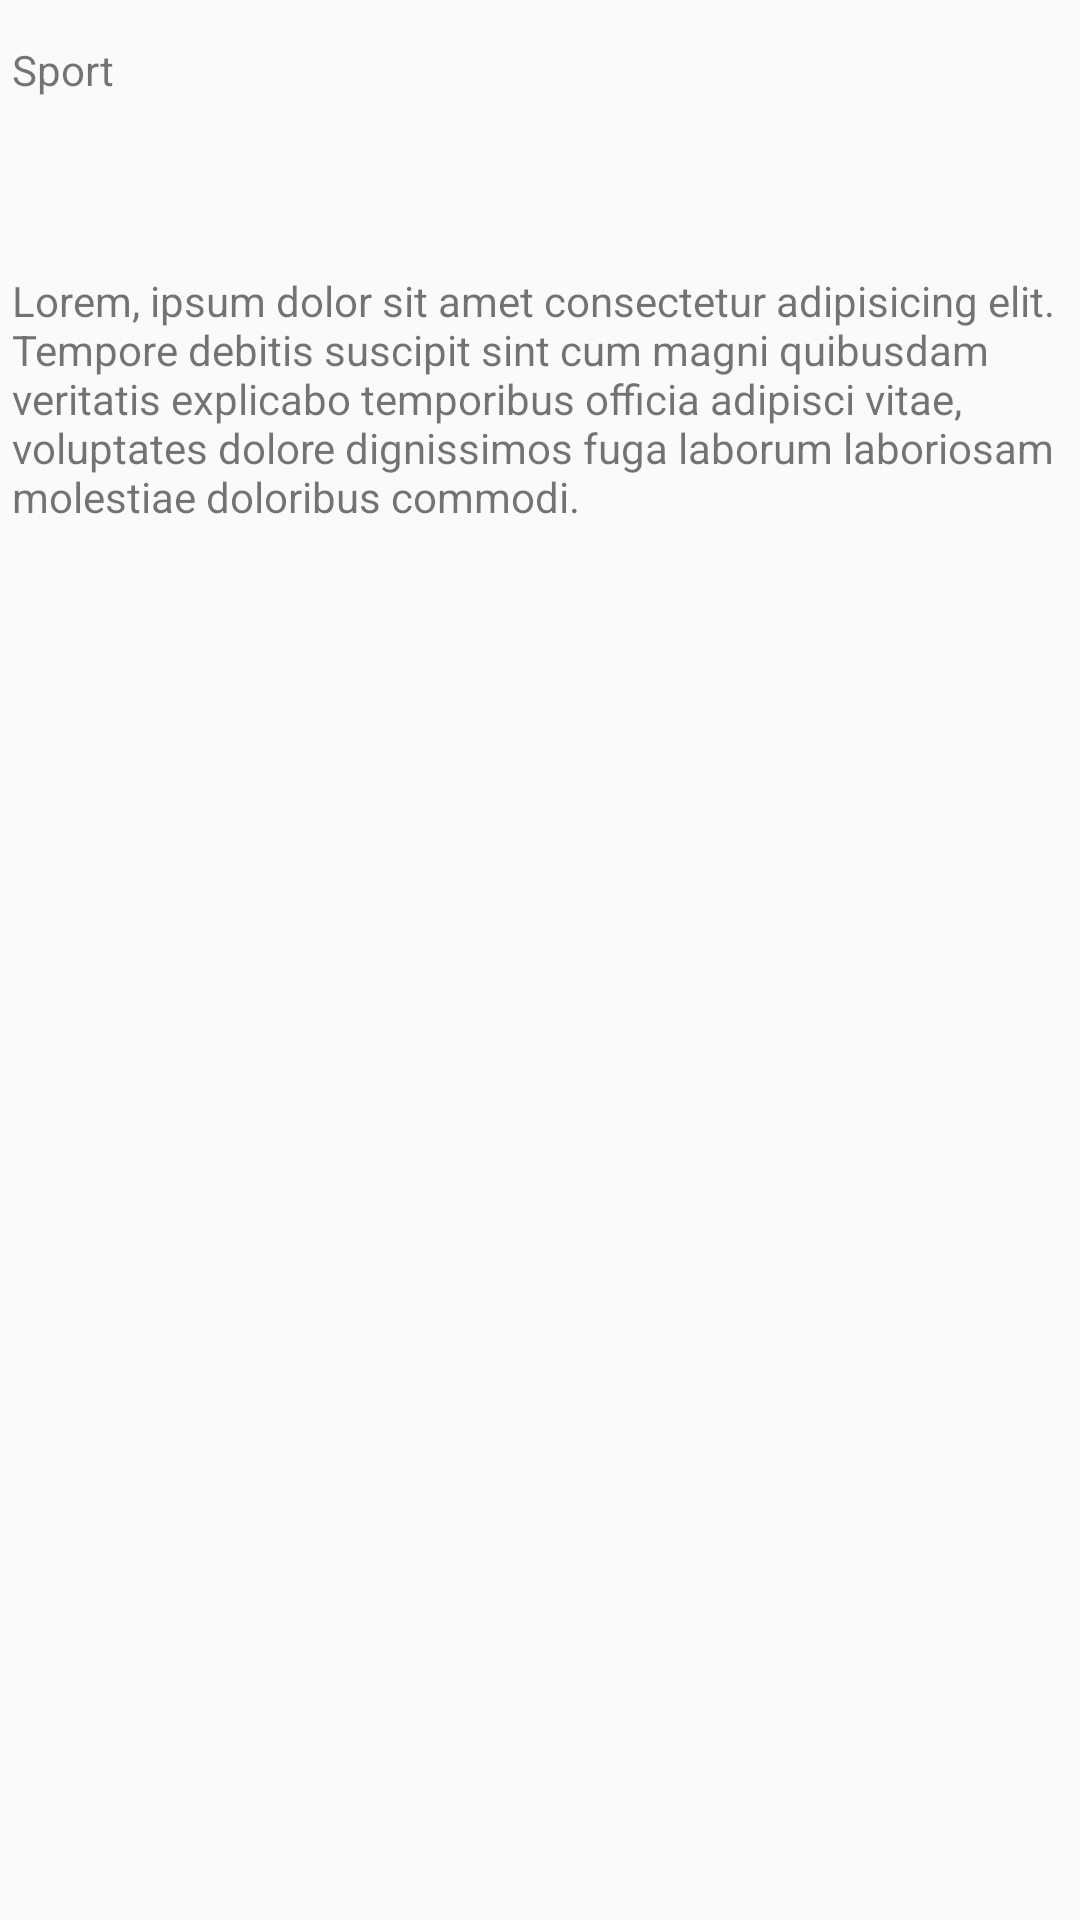

Android layout source for this screen:
<!-- AndroidManifest.xml: application theme Theme.MyApplication2 -->
<!-- res/layout/activity_sport.xml -->
<?xml version="1.0" encoding="utf-8"?>

<androidx.constraintlayout.widget.ConstraintLayout xmlns:android="http://schemas.android.com/apk/res/android"

    xmlns:app="http://schemas.android.com/apk/res-auto"
    xmlns:tools="http://schemas.android.com/tools"
    android:layout_width="match_parent"
    android:layout_height="match_parent"
    tools:context=".Sport">

    <TextView
        android:id="@+id/textView11"
        android:layout_width="wrap_content"
        android:layout_height="wrap_content"
        android:layout_marginStart="4dp"
        android:text="Sport"
        app:layout_constraintBottom_toBottomOf="parent"
        app:layout_constraintStart_toStartOf="parent"
        app:layout_constraintTop_toTopOf="parent"
        app:layout_constraintVertical_bias="0.022" />

    <TextView
        android:id="@+id/textView12"
        android:layout_width="wrap_content"
        android:layout_height="wrap_content"
        android:layout_marginStart="4dp"
        android:text="Lorem, ipsum dolor sit amet consectetur adipisicing elit. Tempore debitis suscipit sint cum magni quibusdam veritatis explicabo temporibus officia adipisci vitae, voluptates dolore dignissimos fuga laborum laboriosam molestiae doloribus commodi."
        app:layout_constraintBottom_toBottomOf="parent"
        app:layout_constraintStart_toStartOf="parent"
        app:layout_constraintTop_toTopOf="parent"
        app:layout_constraintVertical_bias="0.163" />
</androidx.constraintlayout.widget.ConstraintLayout>
<!-- resources referenced by this layout -->
<resources>
  <style name="Theme.MyApplication2" parent="Theme.AppCompat.Light.DarkActionBar">
          
          <item name="colorPrimary">@color/purple_500</item>
          <item name="colorPrimaryDark">@color/purple_700</item>
          <item name="colorAccent">@color/teal_200</item>
          
      </style>
  <!-- not gathered from this repository: default colours our renderer supplied (Android Studio template values) -->
  <color name="purple_500">#FF6200EE</color>
  <color name="purple_700">#FF3700B3</color>
  <color name="teal_200">#FF03DAC5</color>
</resources>
